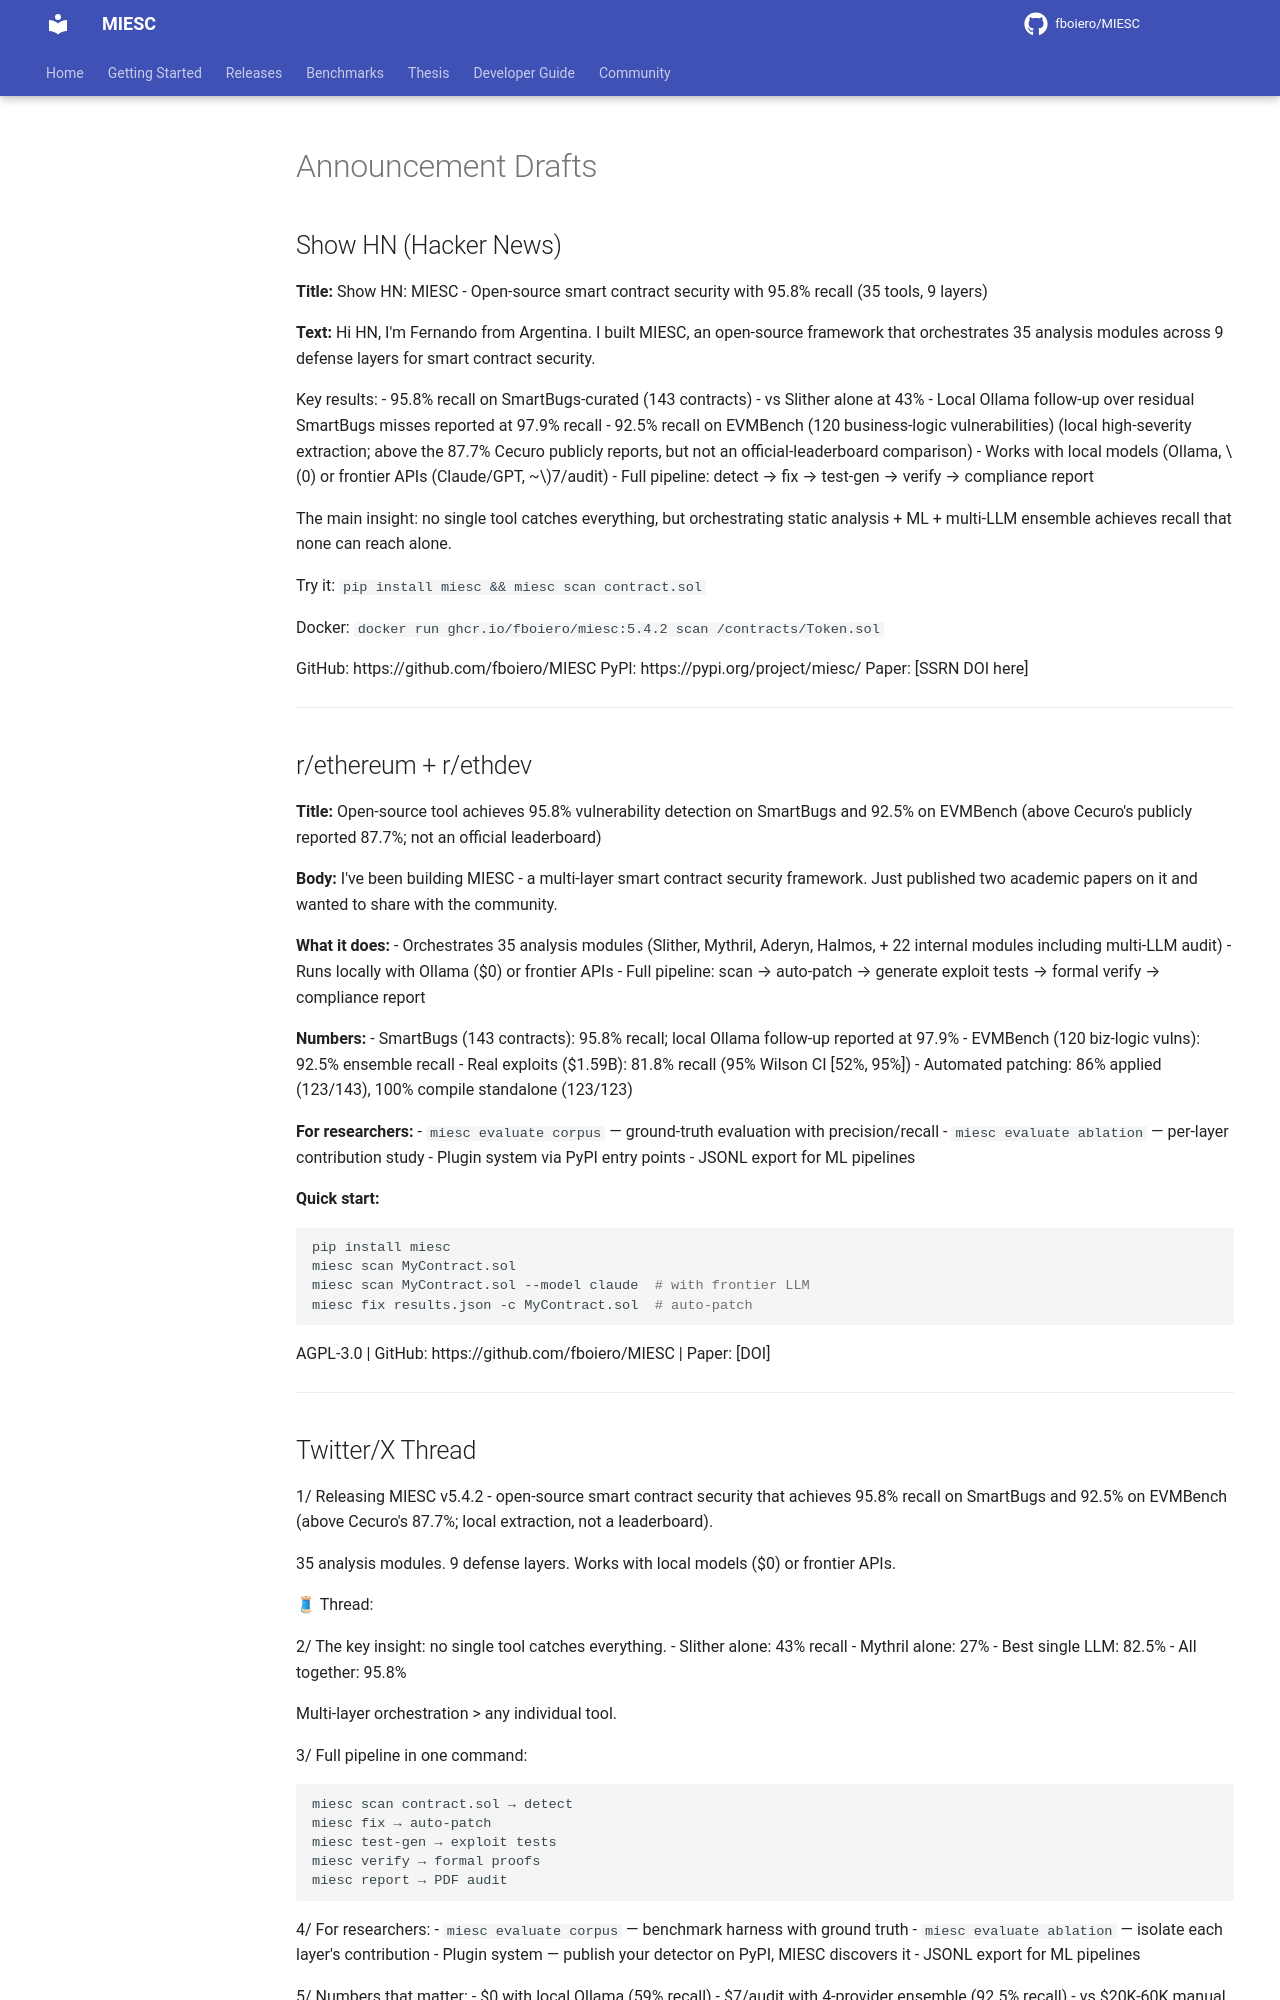

repository: fboiero/MIESC · page: ANNOUNCE_DRAFT/index.html · generator: jekyll

# Announcement Drafts

## Show HN (Hacker News)

**Title:** Show HN: MIESC - Open-source smart contract security with 95.8% recall (35 tools, 9 layers)

**Text:**
Hi HN, I'm Fernando from Argentina. I built MIESC, an open-source framework that orchestrates 35 analysis modules across 9 defense layers for smart contract security.

Key results:
- 95.8% recall on SmartBugs-curated (143 contracts) - vs Slither alone at 43%
- Local Ollama follow-up over residual SmartBugs misses reported at 97.9% recall
- 92.5% recall on EVMBench (120 business-logic vulnerabilities) (local high-severity extraction; above the 87.7% Cecuro publicly reports, but not an official-leaderboard comparison)
- Works with local models (Ollama, $0) or frontier APIs (Claude/GPT, ~$7/audit)
- Full pipeline: detect → fix → test-gen → verify → compliance report

The main insight: no single tool catches everything, but orchestrating static analysis + ML + multi-LLM ensemble achieves recall that none can reach alone.

Try it: `pip install miesc && miesc scan contract.sol`

Docker: `docker run ghcr.io/fboiero/miesc:5.4.2 scan /contracts/Token.sol`

GitHub: https://github.com/fboiero/MIESC
PyPI: https://pypi.org/project/miesc/
Paper: [SSRN DOI here]

---

## r/ethereum + r/ethdev

**Title:** Open-source tool achieves 95.8% vulnerability detection on SmartBugs and 92.5% on EVMBench (above Cecuro's publicly reported 87.7%; not an official leaderboard)

**Body:**
I've been building MIESC - a multi-layer smart contract security framework. Just published two academic papers on it and wanted to share with the community.

**What it does:**
- Orchestrates 35 analysis modules (Slither, Mythril, Aderyn, Halmos, + 22 internal modules including multi-LLM audit)
- Runs locally with Ollama ($0) or frontier APIs
- Full pipeline: scan → auto-patch → generate exploit tests → formal verify → compliance report

**Numbers:**
- SmartBugs (143 contracts): 95.8% recall; local Ollama follow-up reported at 97.9%
- EVMBench (120 biz-logic vulns): 92.5% ensemble recall
- Real exploits ($1.59B): 81.8% recall (95% Wilson CI [52%, 95%])
- Automated patching: 86% applied (123/143), 100% compile standalone (123/123)

**For researchers:**
- `miesc evaluate corpus` — ground-truth evaluation with precision/recall
- `miesc evaluate ablation` — per-layer contribution study
- Plugin system via PyPI entry points
- JSONL export for ML pipelines

**Quick start:**
```bash
pip install miesc
miesc scan MyContract.sol
miesc scan MyContract.sol --model claude  # with frontier LLM
miesc fix results.json -c MyContract.sol  # auto-patch
```

AGPL-3.0 | GitHub: https://github.com/fboiero/MIESC | Paper: [DOI]

---
